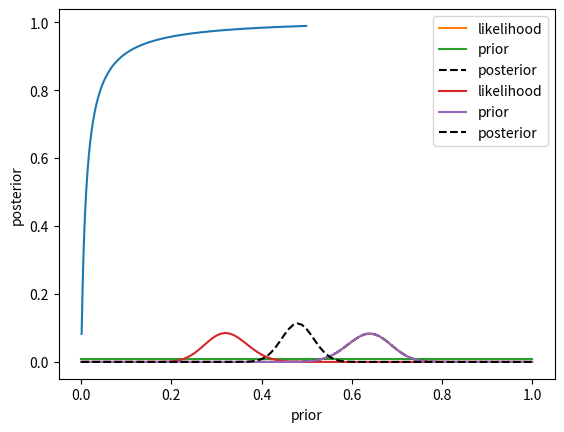

Here is the Python script that generated this plot:
#################### Bayesian Statistics in Python ####################
#
#  (C) 2022, Yoshimasa (Yoshi) Satoh, CFA 
#
#  All rights reserved.
#
# Created:      2022/01/12
# Last Updated: 2022/01/12
#
#
# Github:
# https://github.com/yoshisatoh/Stat/blob/main/Bayesian/simple/Bayesian0.py
'''
References

1. Bayesian Statistics in Python
https://statsthinking21.github.io/statsthinking21-python/10-BayesianStatistics.html

'''




########## install Python libraries
#
# pip on your Terminal on MacOS (or Command Prompt on Windows) might not work.
#pip install nhanes
#pip install rpy2
#
# If that's the case, then try:
#pip install --upgrade nhanes --trusted-host pypi.org --trusted-host files.pythonhosted.org
#pip install --upgrade rpy2 --trusted-host pypi.org --trusted-host files.pythonhosted.org
#
# If it's successful, then you can repeat the same command for other libraries (i.e., numpy, pandas, and matplotlib.pyplot).
#
#
# In some environment, the following might work
##### pip3 install --upgrade nhanes
##### pip3 install --upgrade rpy2




########## Applying Bayes’ theorem: A simple example

#Sensitivity (True Positive Rate) refers to the proportion of those who have the condition (when judged by the ‘Gold Standard’) that received a positive result on this test.
#Specificity (True Negative Rate) refers to the proportion of those who do not have the condition (when judged by the ‘Gold Standard’) that received a negative result on this test.

sensitivity = 0.90
specificity = 0.99

'''
Let’s say that the local rate of symptomatic individuals who actually are infected with COVID-19 is 7.4% (as reported on July 10, 2020 for San Francisco); thus, our prior probability that someone with symptoms actually has COVID-19 is .074. 
'''
prior = 0.074

likelihood = sensitivity  # p(test|disease present) 

#marginal_likelihood = (True Positive) * (Positive) + (1- True Negative) * (Negative) = (True Positive) * (Positive) + ((Negative) - (True Negative * Negative)) = Positive Rate
marginal_likelihood = sensitivity * prior + (1 - specificity) * (1 - prior)

posterior = (likelihood * prior) / marginal_likelihood
#posterior
print(posterior)
#0.8779330345373055




import numpy as np
import pandas as pd
import scipy.stats
import matplotlib.pyplot as plt


def compute_posterior(prior, sensitivity, specificity):
    likelihood = sensitivity  # p(test|disease present) 
    marginal_likelihood = sensitivity * prior + (1 - specificity) * (1 - prior)
    posterior = (likelihood * prior) / marginal_likelihood
    return(posterior)


prior_values = np.arange(0.001, 0.5, 0.001)
posterior_values = compute_posterior(prior_values, sensitivity, specificity)

plt.plot(prior_values, posterior_values)
plt.xlabel('prior')
_ = plt.ylabel('posterior')
#
plt.savefig('Fig1.png')
plt.show()
'''
This figure highlights a very important general point about diagnostic testing: Even when the test has high specificity, if a condition is rare then most positive test results will be false positives.
'''




########## Estimating posterior distributions
'''
In this example we will look at how to estimate entire posterior distributions.
We will implement the drug testing example from the book. In that example, we administered a drug to 100 people, and found that 64 of them responded positively to the drug. What we want to estimate is the probability distribution for the proportion of responders, given the data. For simplicity we started with a uniform prior; that is, all proprtions of responding are equally likely to begin with. In addition, we will use a discrete probability distribution; that is, we will estimate the posterior probabiilty for each particular proportion of responders, in steps of 0.01. This greatly simplifies the math and still retains the main idea.
'''


#+
num_responders = 64
num_tested = 100

bayes_df = pd.DataFrame({'proportion': np.arange(0.0, 1.01, 0.01)})

# compute the binomial likelihood of the observed data for each
# possible value of proportion
bayes_df['likelihood'] = scipy.stats.binom.pmf(num_responders,
                                               num_tested,
                                               bayes_df['proportion'])
# The prior is equal for all possible values
bayes_df['prior'] = 1 / bayes_df.shape[0]

# compute the marginal likelihood by adding up the likelihood of each possible proportion times its prior probability.

marginal_likelihood = (bayes_df['likelihood'] * bayes_df['prior']).sum()

bayes_df['posterior'] = (bayes_df['likelihood'] * bayes_df['prior']) / marginal_likelihood

# plot the likelihood, prior, and posterior

plt.plot(bayes_df['proportion'], bayes_df['likelihood'], label='likelihood')
plt.plot(bayes_df['proportion'], bayes_df['prior'], label='prior')
plt.plot(bayes_df['proportion'], bayes_df['posterior'],
         'k--', label='posterior')

plt.legend()
#
plt.savefig('Fig2a.png')
plt.show()

#-

'''
The plot shows that the posterior and likelihood are virtually identical, which is due to the fact that the prior is uniform across all possible values. Now let’s look at a case where the prior is not uniform. Let’s say that we now run a larger study of 1000 people with the same treatment, and we find that 312 of the 1000 individuals respond to the treatment. In this case, we can use the posterior from the earlier study of 100 people as the prior for our new study. This is what we sometimes refer to as Bayesian updating.
'''




#+

num_responders = 32
num_tested = 100
#
#num_responders = 312
#num_tested = 1000
#
#num_responders = 3120
#num_tested = 10000


# copy the posterior from the previous analysis and rename it as the prior

study2_df = bayes_df[['proportion', 'posterior']].rename(columns={'posterior': 'prior'})

# compute the binomial likelihood of the observed data for each
# possible value of proportion

study2_df['likelihood'] = scipy.stats.binom.pmf(num_responders,
                                               num_tested,
                                               study2_df['proportion'])

# compute the marginal likelihood by adding up the likelihood of each possible proportion times its prior probability.

marginal_likelihood = (study2_df['likelihood'] * study2_df['prior']).sum()

study2_df['posterior'] = (study2_df['likelihood'] * study2_df['prior']) / marginal_likelihood

# plot the likelihood, prior, and posterior

plt.plot(study2_df['proportion'], study2_df['likelihood'], label='likelihood')
plt.plot(study2_df['proportion'], study2_df['prior'], label='prior')
plt.plot(study2_df['proportion'], study2_df['posterior'],
         'k--', label='posterior')

plt.legend()
#
plt.savefig('Fig2b.png')
plt.show()


#-

'''
Here we see two important things. First, we see that the prior is substantially wider than the likelihood, which occurs because there is much more data going into the likelihood (1000 data points) compared to the prior (100 data points), and more data reduces our uncertainty. Second, we see that the posterior is much closer to the value observed for the second study than for the first, which occurs for the same reason — we put greater weight on the estimate that is more precise due to a larger sample.

'''



'''
########## Bayes factors

#There are no convenient off-the-shelf tools for estimating Bayes factors using Python, so we will use the rpy2 package to access the BayesFactor library in R. Let’s compute a Bayes factor for a T-test comparing the amount of reported alcohol computing between smokers versus non-smokers. First, let’s set up the NHANES data and collect a sample of 150 smokers and 150 nonsmokers.

import os
os.environ['R_HOME'] = '(set R_HOME here)'


#+
from nhanes.load import load_NHANES_data
nhanes_data = load_NHANES_data()
adult_nhanes_data = nhanes_data.query('AgeInYearsAtScreening > 17')
rseed = 1

# clean up smoking variables
adult_nhanes_data.loc[adult_nhanes_data['SmokedAtLeast100CigarettesInLife'] == 0, 'DoYouNowSmokeCigarettes'] = 'Not at all'
adult_nhanes_data.loc[:, 'SmokeNow'] = adult_nhanes_data['DoYouNowSmokeCigarettes'] != 'Not at all'

# Create average alcohol consumption variable between the two dietary recalls
adult_nhanes_data.loc[:, 'AvgAlcohol'] = adult_nhanes_data[['AlcoholGm_DR1TOT', 'AlcoholGm_DR2TOT']].mean(1)
adult_nhanes_data = adult_nhanes_data.dropna(subset=['AvgAlcohol'])

sample_size_per_group = 150

nonsmoker_sample = adult_nhanes_data.query('SmokeNow == False').sample(sample_size_per_group, random_state=rseed)[['SmokeNow', 'AvgAlcohol']]
smoker_sample = adult_nhanes_data.query('SmokeNow == True').sample(sample_size_per_group, random_state=rseed)[['SmokeNow', 'AvgAlcohol']]

full_sample = pd.concat((nonsmoker_sample, smoker_sample))
full_sample.loc[:, 'SmokeNow'] = full_sample['SmokeNow'].astype('int')
full_sample.groupby('SmokeNow').mean()
#-




#+

# import the necessary functions from rpy2
import rpy2.robjects as robjects
from rpy2.robjects import r, pandas2ri
from rpy2.robjects.packages import importr
pandas2ri.activate()

# import the BayesFactor package
BayesFactor = importr('BayesFactor')

# import the data frames into the R workspace
robjects.globalenv["smoker_sample"] = smoker_sample
robjects.globalenv["nonsmoker_sample"] = nonsmoker_sample

# perform the standard t-test
ttest_output = r('print(t.test(smoker_sample$AvgAlcohol, nonsmoker_sample$AvgAlcohol, alternative="greater"))')

# compute the Bayes factor
r('bf = ttestBF(y=nonsmoker_sample$AvgAlcohol, x=smoker_sample$AvgAlcohol, nullInterval = c(0, Inf))')
r('print(bf[1]/bf[2])')

#-

'''